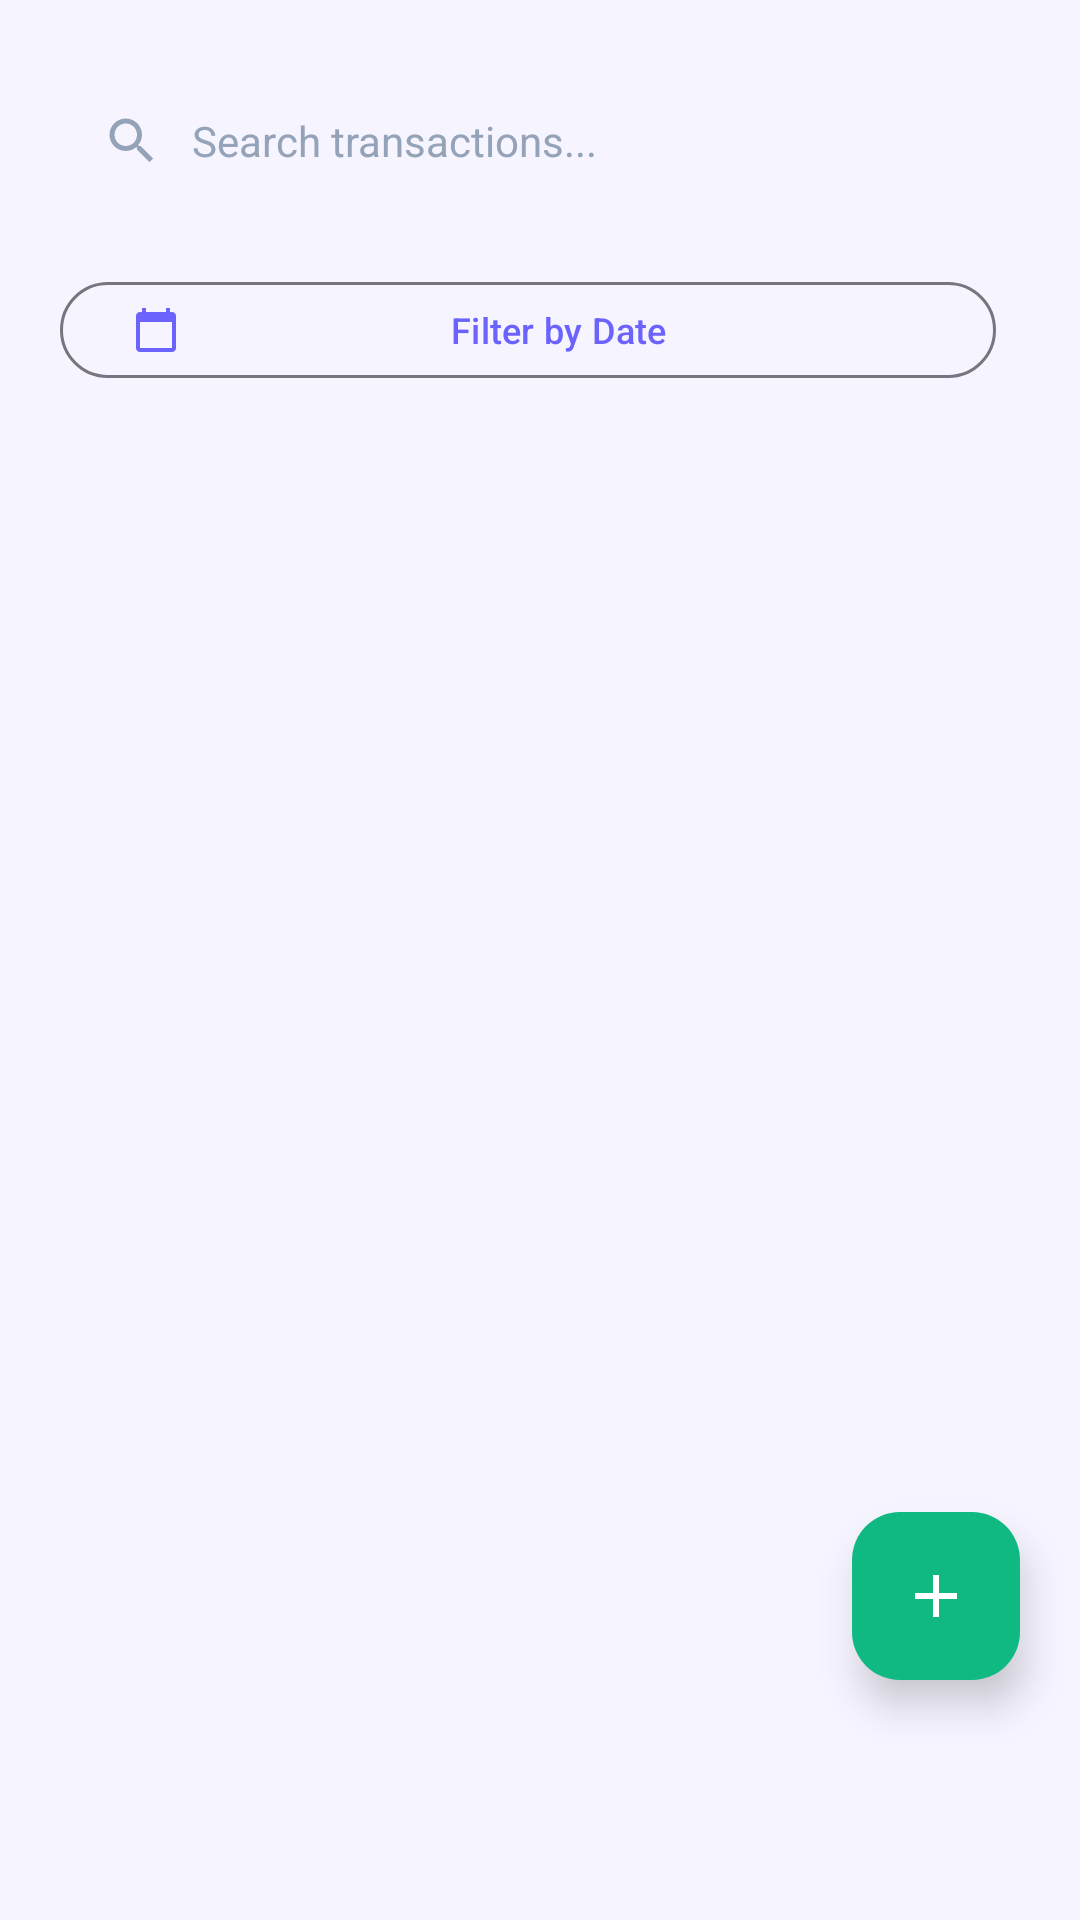

Here is an Android app screen rendered from its layout file. Give the layout XML and the strings, colors and styles it references.
<!-- AndroidManifest.xml: application theme Theme.BudgetTracker -->
<!-- res/layout/fragment_income.xml -->
<?xml version="1.0" encoding="utf-8"?>
<androidx.coordinatorlayout.widget.CoordinatorLayout
    xmlns:android="http://schemas.android.com/apk/res/android"
    xmlns:app="http://schemas.android.com/apk/res-auto"
    android:layout_width="match_parent"
    android:layout_height="match_parent"
    android:background="@color/background">

    <androidx.core.widget.NestedScrollView
        android:layout_width="match_parent"
        android:layout_height="match_parent"
        android:paddingBottom="88dp"
        android:clipToPadding="false">

        <LinearLayout
            android:layout_width="match_parent"
            android:layout_height="wrap_content"
            android:orientation="vertical"
            android:padding="20dp">

            
            <LinearLayout
                android:layout_width="match_parent"
                android:layout_height="54dp"
                android:background="@drawable/bg_search_field"
                android:gravity="center_vertical"
                android:paddingStart="14dp"
                android:paddingEnd="14dp"
                android:layout_marginBottom="16dp">

                <ImageView
                    android:layout_width="20dp"
                    android:layout_height="20dp"
                    android:src="@drawable/ic_search"
                    android:tint="@color/text_hint"
                    android:layout_marginEnd="10dp" />

                <com.google.android.material.textfield.TextInputEditText
                    android:id="@+id/et_search"
                    android:layout_width="0dp"
                    android:layout_height="match_parent"
                    android:layout_weight="1"
                    android:background="@null"
                    android:hint="Search transactions..."
                    android:textColorHint="@color/text_hint"
                    android:textColor="@color/text_primary"
                    android:textSize="14sp"
                    android:inputType="text"
                    android:gravity="center_vertical" />
            </LinearLayout>

            
            <LinearLayout
                android:layout_width="match_parent"
                android:layout_height="wrap_content"
                android:orientation="horizontal"
                android:layout_marginBottom="16dp">

                <com.google.android.material.button.MaterialButton
                    android:id="@+id/btn_filter_date"
                    style="@style/Widget.Material3.Button.OutlinedButton"
                    android:layout_width="0dp"
                    android:layout_height="40dp"
                    android:layout_weight="1"
                    android:layout_marginEnd="8dp"
                    android:text="Filter by Date"
                    android:textSize="12sp"
                    app:cornerRadius="20dp"
                    app:icon="@drawable/ic_date"
                    app:iconSize="16dp" />

                <com.google.android.material.button.MaterialButton
                    android:id="@+id/btn_clear_filter"
                    style="@style/Widget.Material3.Button.OutlinedButton"
                    android:layout_width="wrap_content"
                    android:layout_height="40dp"
                    android:text="Clear"
                    android:textSize="12sp"
                    app:cornerRadius="20dp"
                    android:visibility="gone" />

            </LinearLayout>

            
            <TextView
                android:id="@+id/tv_empty_state"
                android:layout_width="match_parent"
                android:layout_height="wrap_content"
                android:paddingVertical="48dp"
                android:text="No income records found"
                android:textAlignment="center"
                android:textColor="@color/text_secondary"
                android:textSize="16sp"
                android:visibility="gone" />

            
            <androidx.recyclerview.widget.RecyclerView
                android:id="@+id/rv_income"
                android:layout_width="match_parent"
                android:layout_height="wrap_content"
                android:nestedScrollingEnabled="false" />

        </LinearLayout>
    </androidx.core.widget.NestedScrollView>

    
    <com.google.android.material.floatingactionbutton.FloatingActionButton
        android:id="@+id/fab_add_income"
        android:layout_width="wrap_content"
        android:layout_height="wrap_content"
        android:layout_gravity="bottom|end"
        android:layout_marginEnd="20dp"
        android:layout_marginBottom="80dp"
        android:contentDescription="Add Income"
        android:src="@drawable/ic_add"
        app:backgroundTint="@color/income_green"
        app:tint="#FFFFFF"
        app:elevation="8dp" />

</androidx.coordinatorlayout.widget.CoordinatorLayout>
<!-- resources referenced by this layout -->
<resources>
  <color name="background">#F5F4FF</color>
  <color name="income_green">#10B981</color>
  <color name="text_hint">#94A3B8</color>
  <color name="text_primary">#1A1A2E</color>
  <color name="text_secondary">#64748B</color>
  <!-- drawable ic_add (drawable) -->
  <?xml version="1.0" encoding="utf-8"?>
  <vector xmlns:android="http://schemas.android.com/apk/res/android"
      android:width="24dp"
      android:height="24dp"
      android:viewportWidth="24"
      android:viewportHeight="24">
    <path android:fillColor="#FF000000" android:pathData="M19,13h-6v6h-2v-6H5v-2h6V5h2v6h6v2z"/>
  </vector>
  <!-- drawable ic_date (drawable) -->
  <?xml version="1.0" encoding="utf-8"?>
  <vector xmlns:android="http://schemas.android.com/apk/res/android"
      android:width="24dp" android:height="24dp"
      android:viewportWidth="24" android:viewportHeight="24">
    <path android:fillColor="#FF000000" android:pathData="M20,3h-1V1h-2v2H7V1H5v2H4C2.9,3 2,3.9 2,5v16c0,1.1 0.9,2 2,2h16c1.1,0 2,-0.9 2,-2V5c0,-1.1 -0.9,-2 -2,-2zM20,21H4V8h16v13z"/>
  </vector>
  <!-- drawable ic_search (drawable) -->
  <?xml version="1.0" encoding="utf-8"?>
  <vector xmlns:android="http://schemas.android.com/apk/res/android"
      android:width="24dp" android:height="24dp"
      android:viewportWidth="24" android:viewportHeight="24">
    <path android:fillColor="#FF000000" android:pathData="M15.5,14h-0.79l-0.28,-0.27C15.41,12.59 16,11.11 16,9.5 16,5.91 13.09,3 9.5,3S3,5.91 3,9.5 5.91,16 9.5,16c1.61,0 3.09,-0.59 4.23,-1.57l0.27,0.28v0.79l5,4.99L20.49,19l-4.99,-5zM9.5,14C7.01,14 5,11.99 5,9.5S7.01,5 9.5,5 14,7.01 14,9.5 11.99,14 9.5,14z"/>
  </vector>
  <style name="Theme.BudgetTracker" parent="Theme.Material3.Light.NoActionBar">
          <item name="colorPrimary">@color/primary</item>
          <item name="colorPrimaryVariant">@color/primary_dark</item>
          <item name="colorOnPrimary">@color/on_primary</item>
          <item name="colorSecondary">@color/secondary</item>
          <item name="colorOnSecondary">@color/on_secondary</item>
          <item name="colorError">@color/error_red</item>
          <item name="colorOnError">@color/on_error</item>
          <item name="colorSurface">@color/surface</item>
          <item name="colorOnSurface">@color/on_surface</item>
          <item name="android:colorBackground">@color/background</item>
          <item name="android:statusBarColor">@color/primary_dark</item>
          <item name="android:navigationBarColor">@color/surface</item>
          <item name="android:windowLightStatusBar" tools:targetApi="23">false</item>
          <item name="windowActionBar">false</item>
          <item name="windowNoTitle">true</item>
      </style>
  <color name="primary">#6C63FF</color>
  <color name="primary_dark">#3D35B5</color>
  <color name="on_primary">#FFFFFF</color>
  <color name="secondary">#3D35B5</color>
  <color name="on_secondary">#FFFFFF</color>
  <color name="error_red">#DC2626</color>
  <color name="on_error">#FFFFFF</color>
  <color name="surface">#FFFFFF</color>
  <color name="on_surface">#1A1A2E</color>
</resources>
